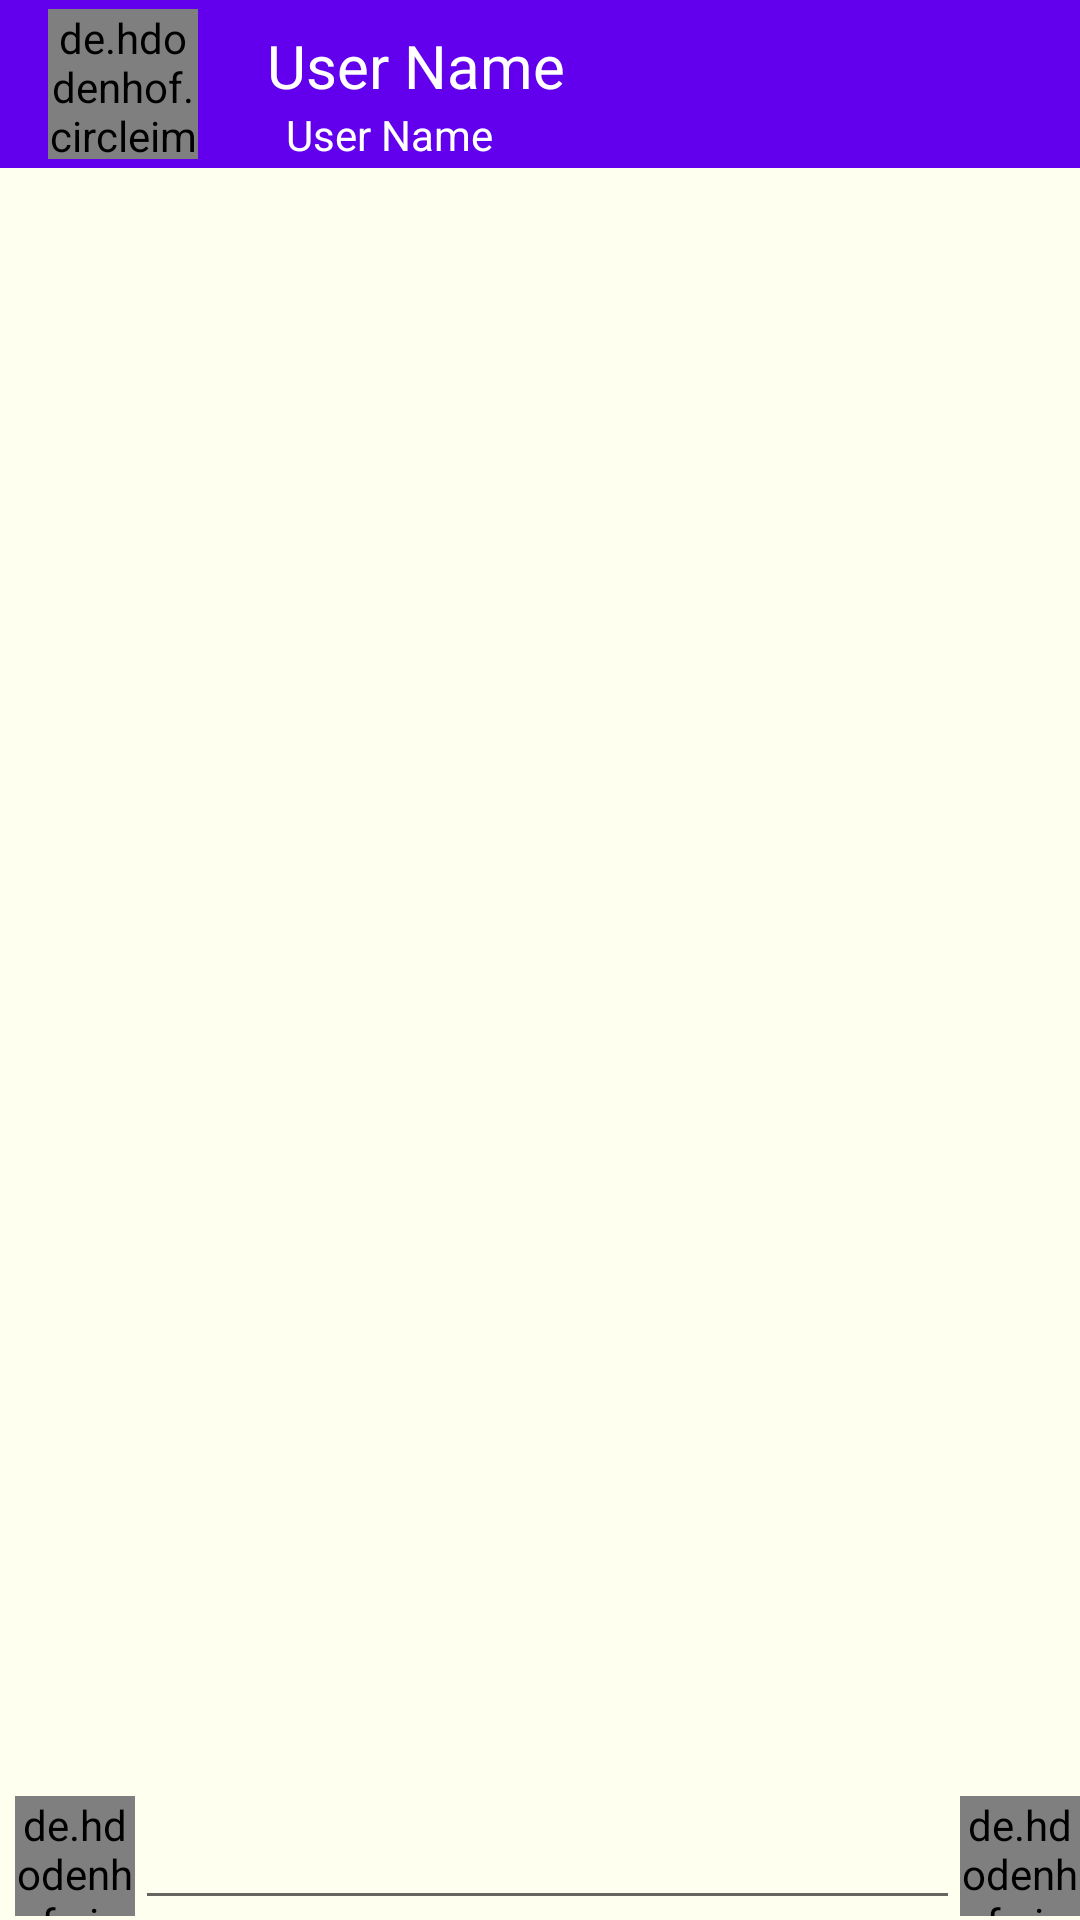

Produce the Android XML layout that renders to this screen, including the resource entries it uses.
<!-- AndroidManifest.xml: activity theme MainActivityStyle -->
<!-- res/layout/activity_chat.xml -->
<?xml version="1.0" encoding="utf-8"?>
<RelativeLayout xmlns:android="http://schemas.android.com/apk/res/android"
    xmlns:app="http://schemas.android.com/apk/res-auto"
    xmlns:tools="http://schemas.android.com/tools"
    android:layout_width="match_parent"
    android:layout_height="match_parent"
    android:background="#fffff0"
    tools:context=".ChatActivity">

    <com.google.android.material.appbar.AppBarLayout
        android:id="@+id/appBar"
        android:layout_width="match_parent"
        android:layout_height="wrap_content">

        <androidx.appcompat.widget.Toolbar
            android:layout_width="match_parent"
            android:layout_height="wrap_content">

            <de.hdodenhof.circleimageview.CircleImageView
                android:id="@+id/profile_image"
                android:layout_width="50dp"
                android:layout_height="50dp"
                android:src="@drawable/ic_launcher_background" />

            <LinearLayout
                android:layout_width="wrap_content"
                android:layout_height="wrap_content"
                android:orientation="vertical">

                <TextView
                    android:id="@+id/user_name"
                    android:layout_width="wrap_content"
                    android:layout_height="wrap_content"
                    android:layout_marginLeft="18dp"
                    android:layout_marginTop="7dp"
                    android:text=" User Name"
                    android:textColor="@android:color/white"
                    android:textSize="20sp" />

                <TextView
                    android:id="@+id/status"
                    android:layout_width="wrap_content"
                    android:layout_height="wrap_content"
                    android:layout_marginLeft="26dp"
                    android:text=" User Name"
                    android:textColor="@android:color/white" />
            </LinearLayout>


        </androidx.appcompat.widget.Toolbar>

    </com.google.android.material.appbar.AppBarLayout>

    <androidx.recyclerview.widget.RecyclerView
        android:id="@+id/chats_messages"
        android:layout_width="match_parent"
        android:layout_height="match_parent"
        android:layout_marginBottom="40dp"
        android:layout_below="@id/appBar" />

    <RelativeLayout
        android:layout_width="match_parent"
        android:layout_height="wrap_content"
        android:layout_alignParentBottom="true">

        <de.hdodenhof.circleimageview.CircleImageView
            android:id="@+id/attachment"
            android:layout_width="40dp"
            android:layout_height="40dp"
            android:layout_marginLeft="5dp"
            android:src="@drawable/ic_baseline_attach_file_24" />

        <EditText
            android:layout_width="match_parent"
            android:layout_height="wrap_content"
            android:layout_toLeftOf="@+id/send"
            android:id="@+id/message"
            android:layout_toRightOf="@id/attachment" />

        <de.hdodenhof.circleimageview.CircleImageView
            android:id="@+id/send"
            android:layout_width="40dp"
            android:layout_height="40dp"
            android:layout_alignParentEnd="true"
            android:layout_alignParentRight="true"
            android:src="@drawable/ic_baseline_send_24" />
    </RelativeLayout>
</RelativeLayout>
<!-- resources referenced by this layout -->
<resources>
  <style name="MainActivityStyle" parent="Theme.AppCompat.Light.DarkActionBar">
              
              <item name="colorPrimary">@color/colorPrimary</item>
              <item name="colorPrimaryDark">@color/colorPrimaryDark</item>
              <item name="colorAccent">@color/colorAccent</item>
              <item name="windowActionBar">false</item>
              <item name="windowNoTitle">true</item>
          </style>
  <!-- not gathered from this repository: default colours our renderer supplied (Android Studio template values) -->
  <color name="colorPrimary">#FF6200EE</color>
  <color name="colorPrimaryDark">#FF3700B3</color>
  <color name="colorAccent">#FF03DAC5</color>
</resources>
